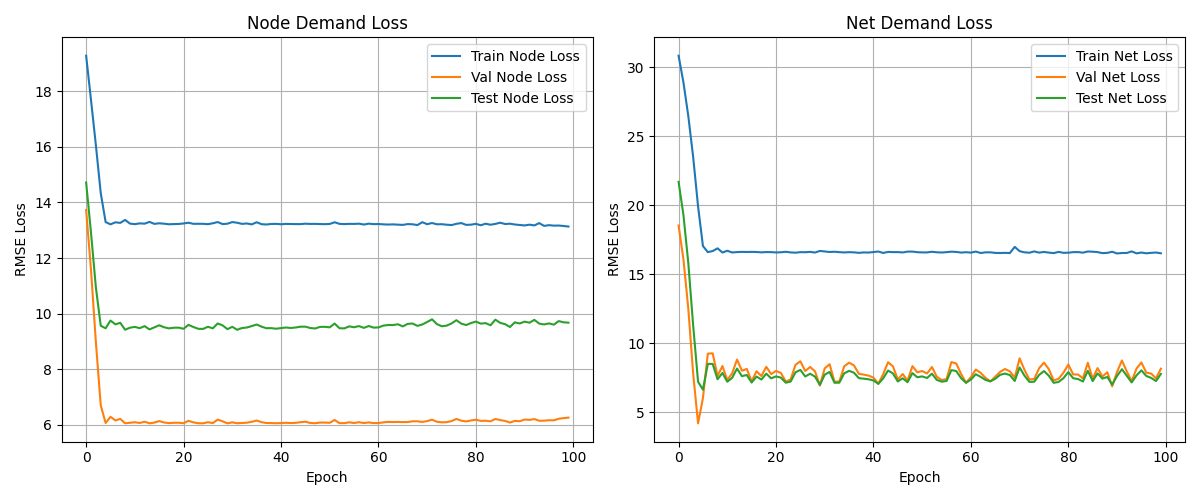

The file beside this chart, header and first rows:
epoch, node_train_loss, net_train_loss, node_val_loss, net_val_loss, node_test_loss, net_test_loss
0, 19.28, 30.82, 13.73, 18.53, 14.72, 21.69
1, 17.68, 28.89, 11.57, 16.08, 12.91, 19.29
2, 16.06, 26.44, 8.971, 12.49, 10.94, 15.8
3, 14.33, 23.47, 6.7, 7.787, 9.566, 11.26
4, 13.29, 19.91, 6.069, 4.207, 9.475, 7.219
5, 13.21, 17.04, 6.291, 6.043, 9.754, 6.648
6, 13.29, 16.6, 6.162, 9.255, 9.617, 8.509
7, 13.27, 16.68, 6.216, 9.276, 9.672, 8.509
8, 13.37, 16.88, 6.058, 7.639, 9.423, 7.397
9, 13.24, 16.58, 6.078, 8.355, 9.496, 7.853
10, 13.22, 16.7, 6.096, 7.346, 9.526, 7.216
11, 13.25, 16.58, 6.07, 7.832, 9.479, 7.507
12, 13.24, 16.61, 6.115, 8.824, 9.553, 8.173
13, 13.3, 16.62, 6.058, 8.019, 9.435, 7.624
14, 13.23, 16.61, 6.084, 8.146, 9.508, 7.707
15, 13.25, 16.62, 6.138, 7.252, 9.584, 7.161
16, 13.24, 16.61, 6.087, 7.978, 9.512, 7.595
17, 13.22, 16.59, 6.066, 7.631, 9.472, 7.378
18, 13.22, 16.61, 6.077, 8.298, 9.496, 7.804
19, 13.23, 16.6, 6.079, 7.774, 9.499, 7.464
20, 13.25, 16.58, 6.061, 8, 9.457, 7.606
21, 13.27, 16.59, 6.149, 7.857, 9.599, 7.518
22, 13.23, 16.63, 6.093, 7.236, 9.522, 7.15
23, 13.23, 16.58, 6.061, 7.381, 9.457, 7.231
24, 13.23, 16.56, 6.059, 8.448, 9.452, 7.903
25, 13.22, 16.6, 6.097, 8.7, 9.53, 8.076
26, 13.25, 16.6, 6.066, 7.992, 9.473, 7.601
27, 13.3, 16.62, 6.19, 8.291, 9.648, 7.798
28, 13.22, 16.57, 6.131, 7.973, 9.582, 7.587
29, 13.24, 16.69, 6.057, 6.947, 9.444, 6.994
30, 13.3, 16.65, 6.093, 8.19, 9.528, 7.73
31, 13.27, 16.61, 6.059, 8.486, 9.421, 7.93
32, 13.23, 16.63, 6.071, 7.225, 9.485, 7.145
33, 13.25, 16.6, 6.08, 7.239, 9.503, 7.151
34, 13.21, 16.58, 6.113, 8.338, 9.555, 7.83
35, 13.29, 16.6, 6.158, 8.601, 9.611, 8.008
36, 13.22, 16.59, 6.099, 8.403, 9.534, 7.873
37, 13.21, 16.55, 6.068, 7.796, 9.478, 7.481
38, 13.23, 16.58, 6.068, 7.735, 9.481, 7.441
39, 13.23, 16.57, 6.06, 7.664, 9.46, 7.397
40, 13.22, 16.61, 6.067, 7.518, 9.482, 7.313
41, 13.23, 16.65, 6.077, 7.081, 9.504, 7.064
42, 13.23, 16.54, 6.067, 7.77, 9.487, 7.462
43, 13.22, 16.62, 6.075, 8.631, 9.503, 8.03
44, 13.22, 16.6, 6.097, 8.332, 9.532, 7.823
45, 13.24, 16.61, 6.115, 7.382, 9.533, 7.238
46, 13.23, 16.58, 6.07, 7.778, 9.486, 7.469
47, 13.23, 16.64, 6.061, 7.297, 9.468, 7.185
48, 13.22, 16.64, 6.084, 8.351, 9.525, 7.844
49, 13.22, 16.6, 6.084, 7.899, 9.528, 7.542
50, 13.23, 16.58, 6.077, 7.999, 9.51, 7.605
51, 13.29, 16.58, 6.178, 7.815, 9.645, 7.491
52, 13.23, 16.63, 6.064, 8.288, 9.477, 7.801
53, 13.22, 16.59, 6.064, 7.58, 9.472, 7.352
54, 13.23, 16.58, 6.093, 7.343, 9.544, 7.223
55, 13.23, 16.6, 6.069, 7.406, 9.512, 7.274
56, 13.24, 16.64, 6.098, 8.645, 9.555, 8.063
57, 13.21, 16.62, 6.067, 8.538, 9.49, 7.991
58, 13.24, 16.57, 6.091, 7.776, 9.557, 7.474
59, 13.22, 16.6, 6.066, 7.156, 9.499, 7.141
... 40 more rows
